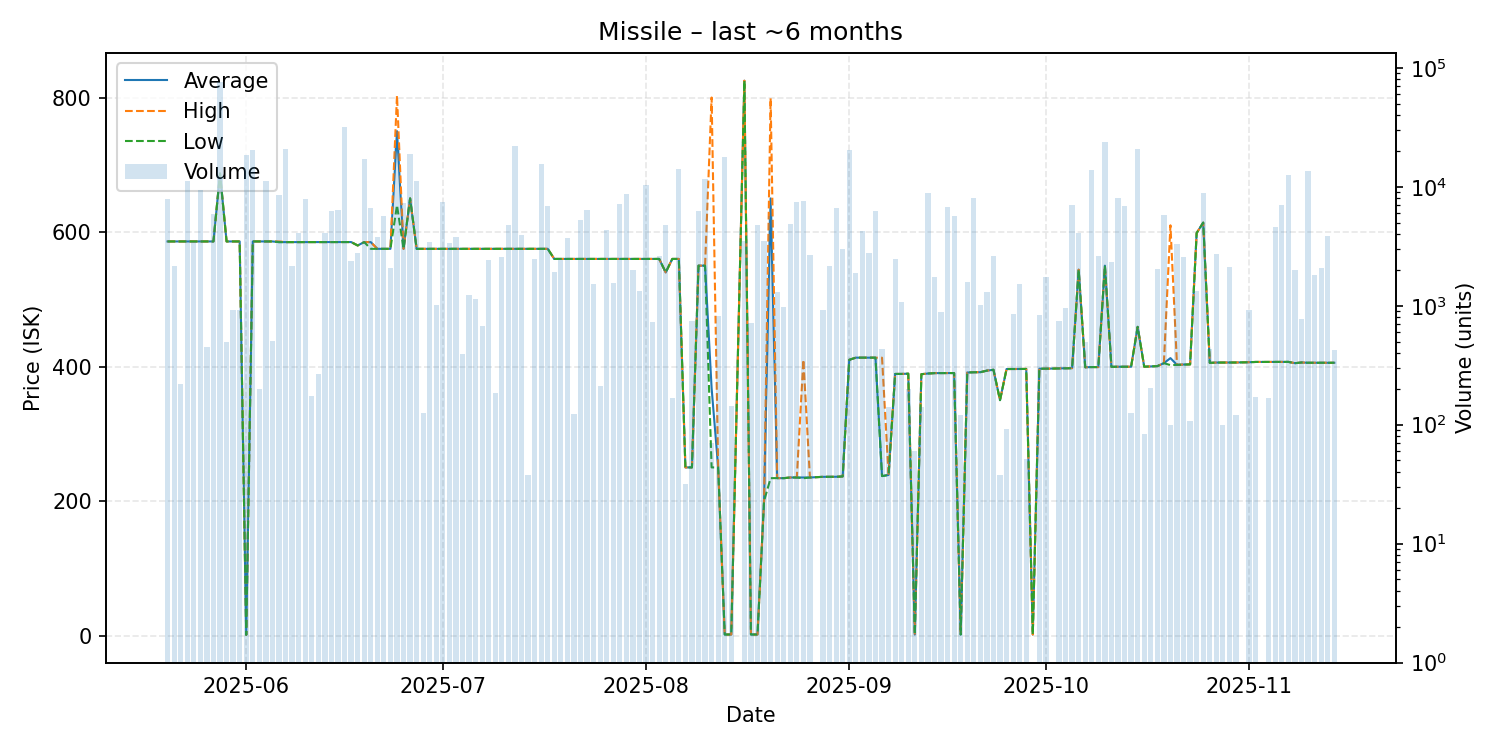

Values plotted in this chart, from the file beside it:
date, average, highest, lowest, order_count, volume
2025-05-20, 586.0, 586.0, 586.0, 6, 7820
2025-05-21, 586.0, 586.0, 586.0, 3, 2147
2025-05-22, 586.0, 586.0, 586.0, 3, 219
2025-05-23, 586.0, 586.0, 586.0, 4, 11139
2025-05-24, 586.0, 586.0, 586.0, 3, 3410
2025-05-25, 586.0, 586.0, 586.0, 9, 9415
2025-05-26, 586.0, 586.0, 586.0, 7, 452
2025-05-27, 586.0, 586.0, 586.0, 2, 5876
2025-05-28, 687.0, 687.0, 687.0, 12, 75920
2025-05-29, 586.0, 586.0, 586.0, 2, 491
2025-05-30, 586.0, 586.0, 586.0, 1, 919
2025-05-31, 586.0, 586.0, 586.0, 3, 922
2025-06-01, 1.0, 1.0, 1.0, 13, 18455
2025-06-02, 586.0, 586.0, 586.0, 11, 20195
2025-06-03, 586.0, 586.0, 586.0, 4, 200
2025-06-04, 586.0, 586.0, 586.0, 8, 11239
2025-06-05, 586.0, 586.0, 586.0, 3, 507
2025-06-06, 585.0, 586.0, 585.0, 9, 8526
2025-06-07, 585.0, 585.0, 585.0, 8, 20686
2025-06-08, 585.0, 585.0, 585.0, 8, 2175
2025-06-09, 585.0, 585.0, 585.0, 5, 4096
2025-06-10, 585.0, 585.0, 585.0, 7, 7870
2025-06-11, 585.0, 585.0, 585.0, 3, 173
2025-06-12, 585.0, 585.0, 585.0, 2, 269
2025-06-13, 585.0, 585.0, 585.0, 5, 4048
2025-06-14, 585.0, 585.0, 585.0, 9, 6226
2025-06-15, 585.0, 585.0, 585.0, 6, 6351
2025-06-16, 585.0, 585.0, 585.0, 7, 31658
2025-06-17, 585.1, 585.1, 585.1, 4, 2372
2025-06-18, 580.0, 580.0, 580.0, 4, 2774
2025-06-19, 585.0, 585.0, 585.0, 8, 17169
2025-06-20, 585.0, 585.0, 575.0, 7, 6676
2025-06-21, 575.0, 575.0, 575.0, 6, 3777
2025-06-22, 575.0, 575.0, 575.0, 9, 5654
2025-06-23, 575.0, 575.0, 575.0, 9, 2081
2025-06-24, 750.0, 803.0, 639.9, 27, 21074
2025-06-25, 575.0, 575.0, 575.0, 4, 7311
2025-06-26, 650.0, 650.0, 650.0, 10, 18989
2025-06-27, 575.0, 575.0, 575.0, 6, 11183
2025-06-28, 575.0, 575.0, 575.0, 3, 126
2025-06-29, 575.0, 575.0, 575.0, 5, 3440
2025-06-30, 575.0, 575.0, 575.0, 2, 1021
2025-07-01, 575.0, 575.0, 575.0, 8, 7412
2025-07-02, 575.0, 575.0, 575.0, 5, 3389
2025-07-03, 575.0, 575.0, 575.0, 7, 3747
2025-07-04, 575.0, 575.0, 575.0, 3, 396
2025-07-05, 575.0, 575.0, 575.0, 5, 1240
2025-07-06, 575, 575.0, 575, 8, 1141
2025-07-07, 575.0, 575.0, 575.0, 5, 670
2025-07-08, 575.1, 575.1, 575.1, 5, 2434
2025-07-09, 575.0, 575.0, 575.0, 2, 185
2025-07-10, 575.0, 575.0, 575.0, 3, 2546
2025-07-11, 575.0, 575.0, 575.0, 6, 4726
2025-07-12, 575.0, 575.0, 575.0, 15, 22009
2025-07-13, 575.0, 575.0, 575.0, 6, 3961
2025-07-14, 575.0, 575.0, 575.0, 1, 38
2025-07-15, 575.1, 575.1, 575.1, 3, 2491
2025-07-16, 575.0, 575.0, 575.0, 9, 15536
2025-07-17, 575.0, 575.0, 575.0, 5, 6855
2025-07-18, 560.0, 560.0, 560.0, 2, 1925
... 114 more rows
